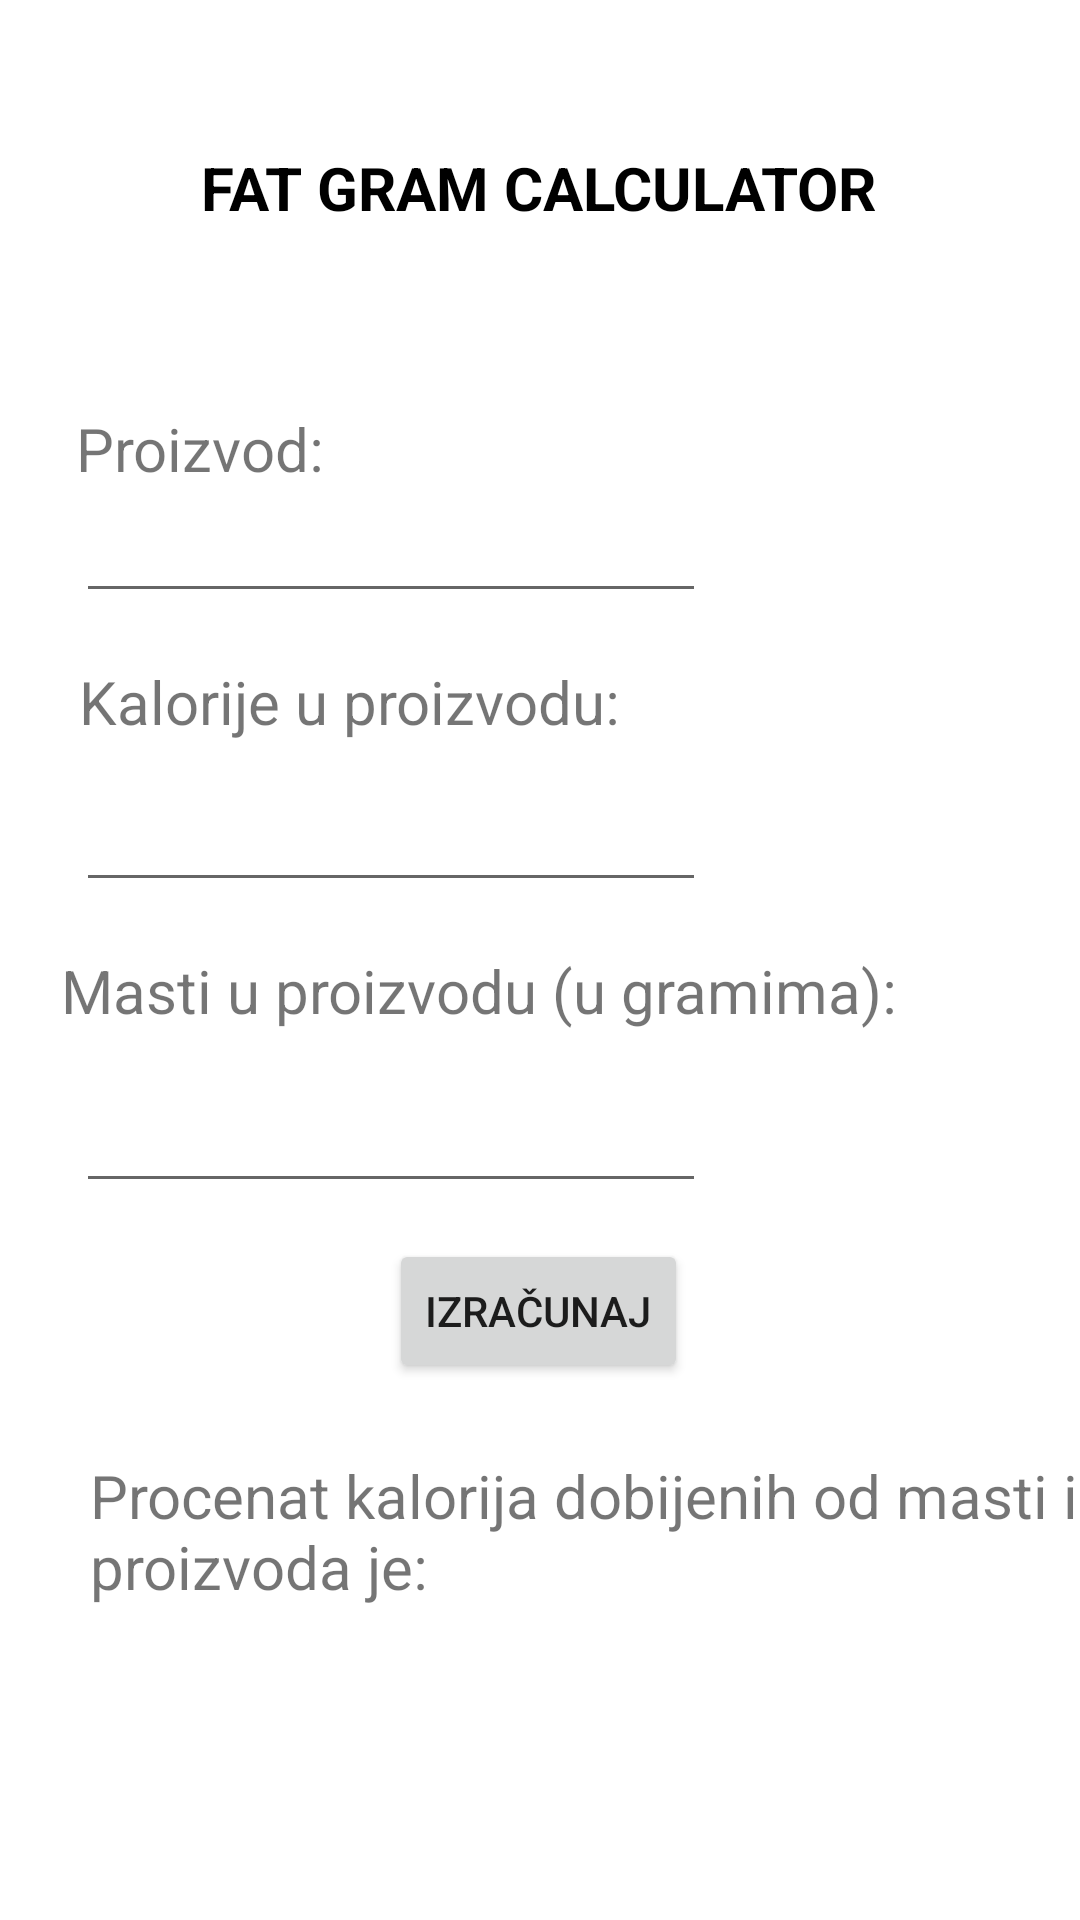

Produce the Android XML layout that renders to this screen, including the resource entries it uses.
<!-- AndroidManifest.xml: application theme Theme.AthleticsGymApp -->
<!-- res/layout/activity_fat_gram.xml -->
<?xml version="1.0" encoding="utf-8"?>
<androidx.constraintlayout.widget.ConstraintLayout xmlns:android="http://schemas.android.com/apk/res/android"
    xmlns:app="http://schemas.android.com/apk/res-auto"
    xmlns:tools="http://schemas.android.com/tools"
    android:id="@+id/txtMastiFatGram"
    android:layout_width="match_parent"
    android:layout_height="match_parent"
    tools:context=".FatGramActivity">

    <TextView
        android:id="@+id/textView11"
        android:layout_width="wrap_content"
        android:layout_height="wrap_content"
        android:layout_marginTop="16dp"
        android:text="Masti u proizvodu (u gramima):"
        android:textSize="20dp"
        app:layout_constraintEnd_toEndOf="parent"
        app:layout_constraintHorizontal_bias="0.25"
        app:layout_constraintStart_toStartOf="parent"
        app:layout_constraintTop_toBottomOf="@+id/txtKalorijeFatGram" />

    <TextView
        android:id="@+id/textNaslovFatGram"
        android:layout_width="wrap_content"
        android:layout_height="wrap_content"
        android:text="FAT GRAM CALCULATOR"
        android:textColor="@color/black"
        android:textSize="20dp"
        android:textStyle="bold"
        app:layout_constraintBottom_toBottomOf="parent"
        app:layout_constraintEnd_toEndOf="parent"
        app:layout_constraintHorizontal_bias="0.498"
        app:layout_constraintStart_toStartOf="parent"
        app:layout_constraintTop_toTopOf="parent"
        app:layout_constraintVertical_bias="0.08" />

    <TextView
        android:id="@+id/textView9"
        android:layout_width="wrap_content"
        android:layout_height="wrap_content"
        android:layout_marginTop="60dp"
        android:text="Proizvod:"
        android:textSize="20dp"
        app:layout_constraintEnd_toEndOf="parent"
        app:layout_constraintHorizontal_bias="0.0"
        app:layout_constraintStart_toStartOf="@+id/txtProizvodFatGram"
        app:layout_constraintTop_toBottomOf="@+id/textNaslovFatGram" />

    <EditText
        android:id="@+id/txtProizvodFatGram"
        android:layout_width="wrap_content"
        android:layout_height="wrap_content"
        android:ems="10"
        android:inputType="textPersonName"
        app:layout_constraintEnd_toEndOf="parent"
        app:layout_constraintHorizontal_bias="0.169"
        app:layout_constraintStart_toStartOf="parent"
        app:layout_constraintTop_toBottomOf="@+id/textView9" />

    <EditText
        android:id="@+id/txtKalorijeFatGram"
        android:layout_width="wrap_content"
        android:layout_height="wrap_content"
        android:layout_marginTop="12dp"
        android:ems="10"
        android:inputType="textPersonName"
        app:layout_constraintEnd_toEndOf="parent"
        app:layout_constraintHorizontal_bias="0.169"
        app:layout_constraintStart_toStartOf="parent"
        app:layout_constraintTop_toBottomOf="@+id/textView10" />

    <TextView
        android:id="@+id/textView10"
        android:layout_width="wrap_content"
        android:layout_height="wrap_content"
        android:layout_marginTop="16dp"
        android:text="Kalorije u proizvodu:"
        android:textSize="20dp"
        app:layout_constraintEnd_toEndOf="parent"
        app:layout_constraintHorizontal_bias="0.147"
        app:layout_constraintStart_toStartOf="parent"
        app:layout_constraintTop_toBottomOf="@+id/txtProizvodFatGram" />

    <Button
        android:id="@+id/btnFatGramIzracunaj"
        android:layout_width="wrap_content"
        android:layout_height="wrap_content"
        android:layout_marginTop="12dp"
        android:text="Izračunaj"
        app:layout_constraintEnd_toEndOf="parent"
        app:layout_constraintHorizontal_bias="0.498"
        app:layout_constraintStart_toStartOf="parent"
        app:layout_constraintTop_toBottomOf="@+id/txtMastiFatGram2" />

    <TextView
        android:id="@+id/textView12"
        android:layout_width="wrap_content"
        android:layout_height="wrap_content"
        android:layout_marginStart="30dp"
        android:layout_marginTop="24dp"
        android:layout_marginEnd="10dp"
        android:text="Procenat kalorija dobijenih od masti iz proizvoda je:"
        android:textSize="20dp"
        app:layout_constraintEnd_toEndOf="parent"
        app:layout_constraintHorizontal_bias="0.0"
        app:layout_constraintStart_toStartOf="parent"
        app:layout_constraintTop_toBottomOf="@+id/btnFatGramIzracunaj" />

    <TextView
        android:id="@+id/txtOdgovorFatGram"
        android:layout_width="wrap_content"
        android:layout_height="wrap_content"
        android:layout_marginTop="20dp"
        app:layout_constraintEnd_toEndOf="parent"
        app:layout_constraintHorizontal_bias="0.082"
        app:layout_constraintStart_toStartOf="parent"
        app:layout_constraintTop_toBottomOf="@+id/textView12" />

    <EditText
        android:id="@+id/txtMastiFatGram2"
        android:layout_width="wrap_content"
        android:layout_height="wrap_content"
        android:layout_marginTop="16dp"
        android:ems="10"
        android:inputType="textPersonName"
        app:layout_constraintEnd_toEndOf="parent"
        app:layout_constraintHorizontal_bias="0.169"
        app:layout_constraintStart_toStartOf="parent"
        app:layout_constraintTop_toBottomOf="@+id/textView11" />

    <TextView
        android:id="@+id/txtWarningFatGramProizvod"
        android:layout_width="wrap_content"
        android:layout_height="wrap_content"
        android:text="Unesite proizvod"
        android:textColor="#F60808"
        android:textSize="16dp"
        android:visibility="gone"
        app:layout_constraintBottom_toTopOf="@+id/txtProizvodFatGram"
        app:layout_constraintEnd_toEndOf="parent"
        app:layout_constraintHorizontal_bias="0.227"
        app:layout_constraintStart_toEndOf="@+id/textView9"
        app:layout_constraintTop_toBottomOf="@+id/textNaslovFatGram"
        app:layout_constraintVertical_bias="0.924" />

    <TextView
        android:id="@+id/txtWarningFatGramKalorije"
        android:layout_width="wrap_content"
        android:layout_height="wrap_content"
        android:text="Unesite kalorije"
        android:textColor="#F60808"
        android:textSize="16dp"
        android:visibility="gone"
        app:layout_constraintBottom_toTopOf="@+id/txtKalorijeFatGram"
        app:layout_constraintEnd_toEndOf="parent"
        app:layout_constraintHorizontal_bias="0.193"
        app:layout_constraintStart_toEndOf="@+id/textView10"
        app:layout_constraintTop_toBottomOf="@+id/txtProizvodFatGram"
        app:layout_constraintVertical_bias="0.636" />

    <TextView
        android:id="@+id/txtWarningFatGramMasti"
        android:layout_width="wrap_content"
        android:layout_height="wrap_content"
        android:text="Unesite masti"
        android:textColor="#F60808"
        android:textSize="16dp"
        android:visibility="gone"
        app:layout_constraintBottom_toTopOf="@+id/btnFatGramIzracunaj"
        app:layout_constraintEnd_toEndOf="parent"
        app:layout_constraintStart_toEndOf="@+id/txtMastiFatGram2"
        app:layout_constraintTop_toBottomOf="@+id/textView11" />

</androidx.constraintlayout.widget.ConstraintLayout>
<!-- resources referenced by this layout -->
<resources>
  <style name="Theme.AthleticsGymApp" parent="Theme.MaterialComponents.DayNight.DarkActionBar">
          
          <item name="colorPrimary">@color/purple_500</item>
          <item name="colorPrimaryVariant">@color/purple_700</item>
          <item name="colorOnPrimary">@color/white</item>
          
          <item name="colorSecondary">@color/teal_200</item>
          <item name="colorSecondaryVariant">@color/teal_700</item>
          <item name="colorOnSecondary">@color/black</item>
          
          <item name="android:statusBarColor" tools:targetApi="l">?attr/colorPrimaryVariant</item>
          
      </style>
  <!-- not gathered from this repository: default colours our renderer supplied (Android Studio template values) -->
  <color name="purple_500">#FF6200EE</color>
  <color name="purple_700">#FF3700B3</color>
  <color name="teal_200">#FF03DAC5</color>
  <color name="teal_700">#FF018786</color>
  <color name="black">#FF000000</color>
  <color name="white">#FFFFFFFF</color>
</resources>
